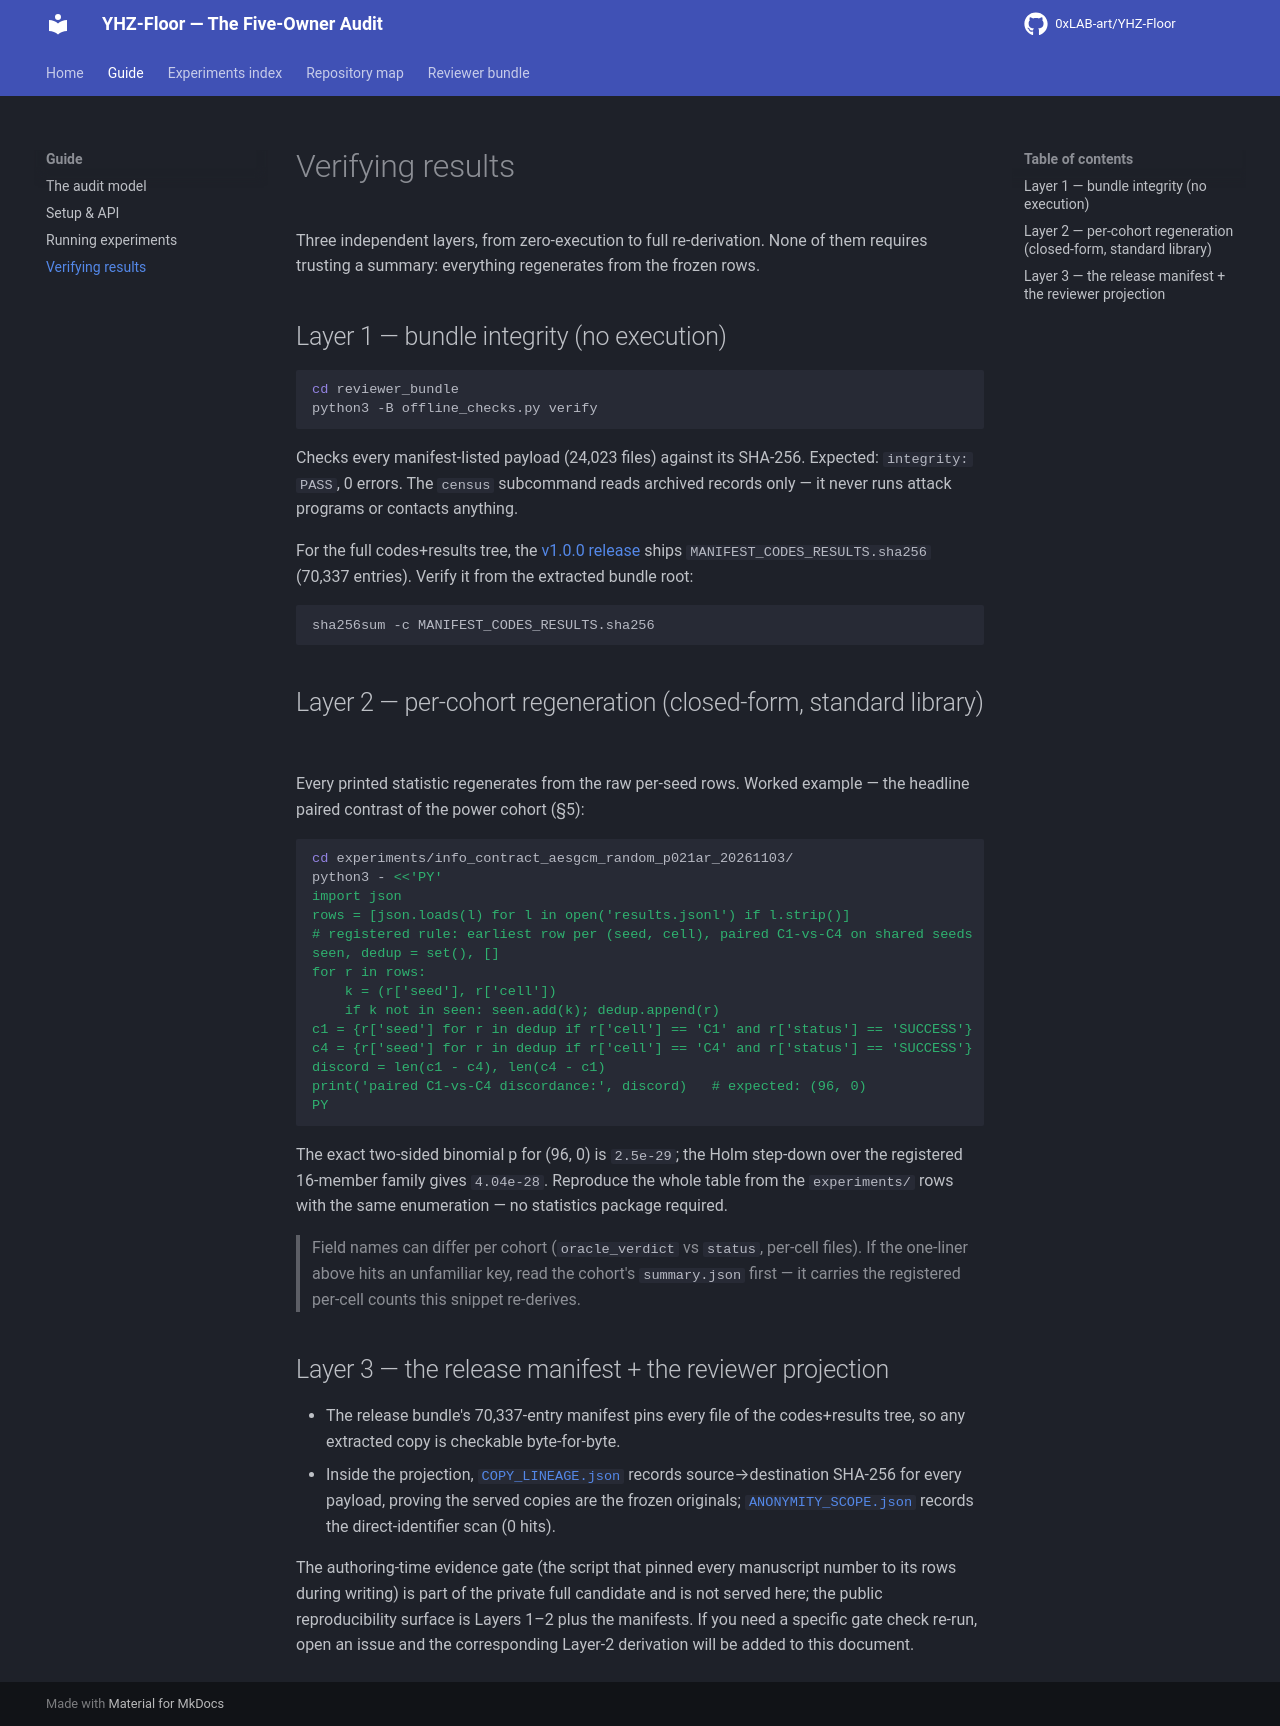

repository: 0xLAB-art/YHZ-Floor · page: verifying/index.html · generator: mkdocs

# Verifying results

Three independent layers, from zero-execution to full re-derivation. None of them
requires trusting a summary: everything regenerates from the frozen rows.

## Layer 1 — bundle integrity (no execution)

```sh
cd reviewer_bundle
python3 -B offline_checks.py verify
```

Checks every manifest-listed payload (24,023 files) against its SHA-256. Expected:
`integrity: PASS`, 0 errors. The `census` subcommand reads archived records only —
it never runs attack programs or contacts anything.

For the full codes+results tree, the [v1.0.0 release](https://github.com/0xLAB-art/YHZ-Floor/releases/tag/v1.0.0-codes-results)
ships `MANIFEST_CODES_RESULTS.sha256` (70,337 entries). Verify it from the extracted
bundle root:

```sh
sha256sum -c MANIFEST_CODES_RESULTS.sha256
```

## Layer 2 — per-cohort regeneration (closed-form, standard library)

Every printed statistic regenerates from the raw per-seed rows. Worked example — the
headline paired contrast of the power cohort (§5):

```sh
cd experiments/info_contract_aesgcm_random_p021ar_20261103/
python3 - <<'PY'
import json
rows = [json.loads(l) for l in open('results.jsonl') if l.strip()]
# registered rule: earliest row per (seed, cell), paired C1-vs-C4 on shared seeds
seen, dedup = set(), []
for r in rows:
    k = (r['seed'], r['cell'])
    if k not in seen: seen.add(k); dedup.append(r)
c1 = {r['seed'] for r in dedup if r['cell'] == 'C1' and r['status'] == 'SUCCESS'}
c4 = {r['seed'] for r in dedup if r['cell'] == 'C4' and r['status'] == 'SUCCESS'}
discord = len(c1 - c4), len(c4 - c1)
print('paired C1-vs-C4 discordance:', discord)   # expected: (96, 0)
PY
```

The exact two-sided binomial p for (96, 0) is `2.5e-29`; the Holm step-down over the
registered 16-member family gives `4.04e-28`. Reproduce the whole table from the
`experiments/` rows with the same enumeration — no statistics package required.

> Field names can differ per cohort (`oracle_verdict` vs `status`, per-cell files). If the
> one-liner above hits an unfamiliar key, read the cohort's `summary.json` first — it
> carries the registered per-cell counts this snippet re-derives.

## Layer 3 — the release manifest + the reviewer projection

- The release bundle's 70,337-entry manifest pins every file of the codes+results tree,
  so any extracted copy is checkable byte-for-byte.
- Inside the projection, [`COPY_LINEAGE.json`](../reviewer_bundle/COPY_LINEAGE.json)
  records source→destination SHA-256 for every payload, proving the served copies are
  the frozen originals; [`ANONYMITY_SCOPE.json`](../reviewer_bundle/ANONYMITY_SCOPE.json)
  records the direct-identifier scan (0 hits).

The authoring-time evidence gate (the script that pinned every manuscript number to its
rows during writing) is part of the private full candidate and is not served here; the
public reproducibility surface is Layers 1–2 plus the manifests. If you need a specific
gate check re-run, open an issue and the corresponding Layer-2 derivation will be added
to this document.
